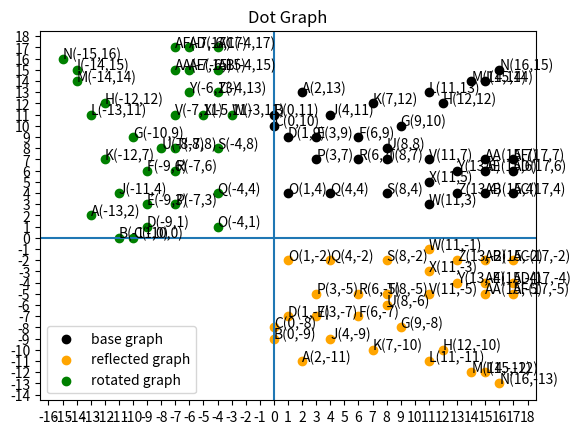

Python code for this plot:
import matplotlib.pyplot as plt
import numpy as np
import matplotlib.ticker as ticker

# Label data points
def label_data_points(x_values, y_values, ax, base_point_labels):
    i = 0
    for xy in zip(x_values, y_values):
        ax.annotate('{}({},{})'.format(base_point_labels[i], xy[0], xy[1]), xy=xy, textcoords='data')
        i += 1

# Generate points rotated 90 degrees counterclockwise
def rotate_points_ninety_counterclockwise(x_values, y_values):
    i = 0
    number_of_starting_values = len(x_values)
    rotated_x_values = []
    rotated_y_values = []
    while i < number_of_starting_values:
        rotated_x_values.append(-1 * y_values[i])
        rotated_y_values.append(x_values[i])
        i+=1
    return(rotated_x_values, rotated_y_values)

# Generate reflection points on a horizontal axis
def reflect_points_on_horizontal_axis(x_values, y_values, reflection_y_intercept):
    i = 0
    number_of_starting_values = len(x_values)
    reflected_y_values = []
    while i < number_of_starting_values:
        reflected_y_values.append((reflection_y_intercept - y_values[i]) + reflection_y_intercept)
        i+=1
    return(x_values, reflected_y_values) # X values don't change when reflecting on a horizontal axis

# Plot a set of points and various transforms on them
def plot_points():
    # To graph another transform:
    #   1. Populate another set of x/y arrays.  Define new variables for the label and color
    #   2. Use the ax variable to make a new call to the scatter function, passing in your new x/y arrays, color, and label
    #   3. Add a call to label_data_points function, passing in your new x/y arrays

    # Set base x/y values
    base_x_values = [2,0,0,1,3,6,9,12,15,4,7,11,14,16,1,3,4,6,8,8,8,11,11,11,13,13,15,15,17,17,15,17]
    base_y_values = [13,11,10,9,9,9,10,12,14,11,12,13,14,15,4,7,4,7,4,7,8,7,3,5,6,4,7,4,4,6,6,7]
    base_point_labels = ["A","B","C","D","E","F","G","H","I","J","K","L","M","N","O","P","Q","R","S","T","U","V","W","X","Y","Z","AA","AB","AC","AD","AE", "AF"]
    base_graph_label = "base graph"
    base_graph_color = "black"

    # Get reflected x/y values
    reflect_on_y_intercept = 1
    (reflected_x_values, reflected_y_values) = reflect_points_on_horizontal_axis(base_x_values, base_y_values, reflect_on_y_intercept)
    reflected_graph_label = "reflected graph"
    reflected_graph_color = "orange"

    # Get rotated x/y values (rotate 90 degrees counterclockwise)
    rotated_x_values, rotated_y_values = rotate_points_ninety_counterclockwise(base_x_values, base_y_values)
    rotated_graph_label = "rotated graph"
    rotated_graph_color = "green"

    # Generate scatter graphs based on above x/y numbers
    fig, ax = plt.subplots(1, 1, sharex='all', sharey='all')
    ax.scatter(base_x_values, base_y_values, color = base_graph_color, label = base_graph_label)
    ax.scatter(reflected_x_values, reflected_y_values, color = reflected_graph_color,  label = reflected_graph_label)
    ax.scatter(rotated_x_values, rotated_y_values, color = rotated_graph_color, label = rotated_graph_label)

    # Label data points
    # Note base point labels are used for all points
    label_data_points(base_x_values, base_y_values, ax, base_point_labels)
    label_data_points(reflected_x_values, reflected_y_values, ax, base_point_labels)
    label_data_points(rotated_x_values, rotated_y_values, ax, base_point_labels)

    # Set graph title
    ax.set_title("Dot Graph")

    # Format x/y axes and legend
    ax.axhline(0)
    ax.axvline(0)
    tick_interval = 1
    ax.xaxis.set_major_locator(ticker.MultipleLocator(tick_interval))
    ax.yaxis.set_major_locator(ticker.MultipleLocator(tick_interval))
    ax.legend()

    # Show graph
    plt.show()

if __name__ == '__main__':
    plot_points()
